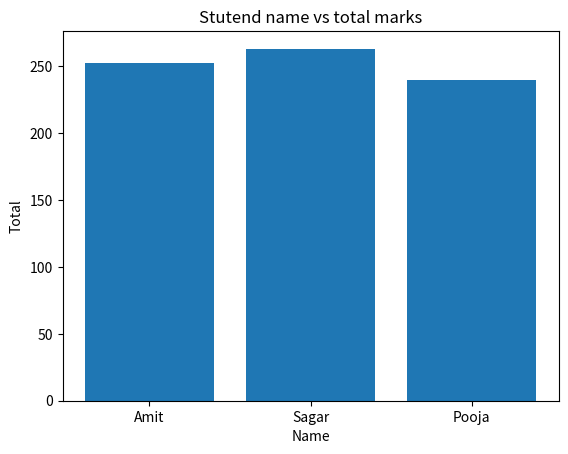

This chart was generated by the following Python code:
import pandas as pd 
import matplotlib.pyplot as plt

def main():
        data = {
        'Name': ['Amit', 'Sagar', 'Pooja'],
        'Math': [85,90,78],
        'Science': [92,88,80],
        'English': [75,85,82]
    }
        df = pd.DataFrame(data)
        # Print the DataFrame
        print("Student Marks DataFrame:")
        print(df)

        df['Total'] = df[['Math', 'Science', 'English']].sum(axis=1)

        plt.bar(df.Name, df.Total)
        
        plt.xlabel('Name')
        plt.ylabel('Total')
        plt.title('Stutend name vs total marks')

        plt.show()

if __name__ =="__main__":
        main()
